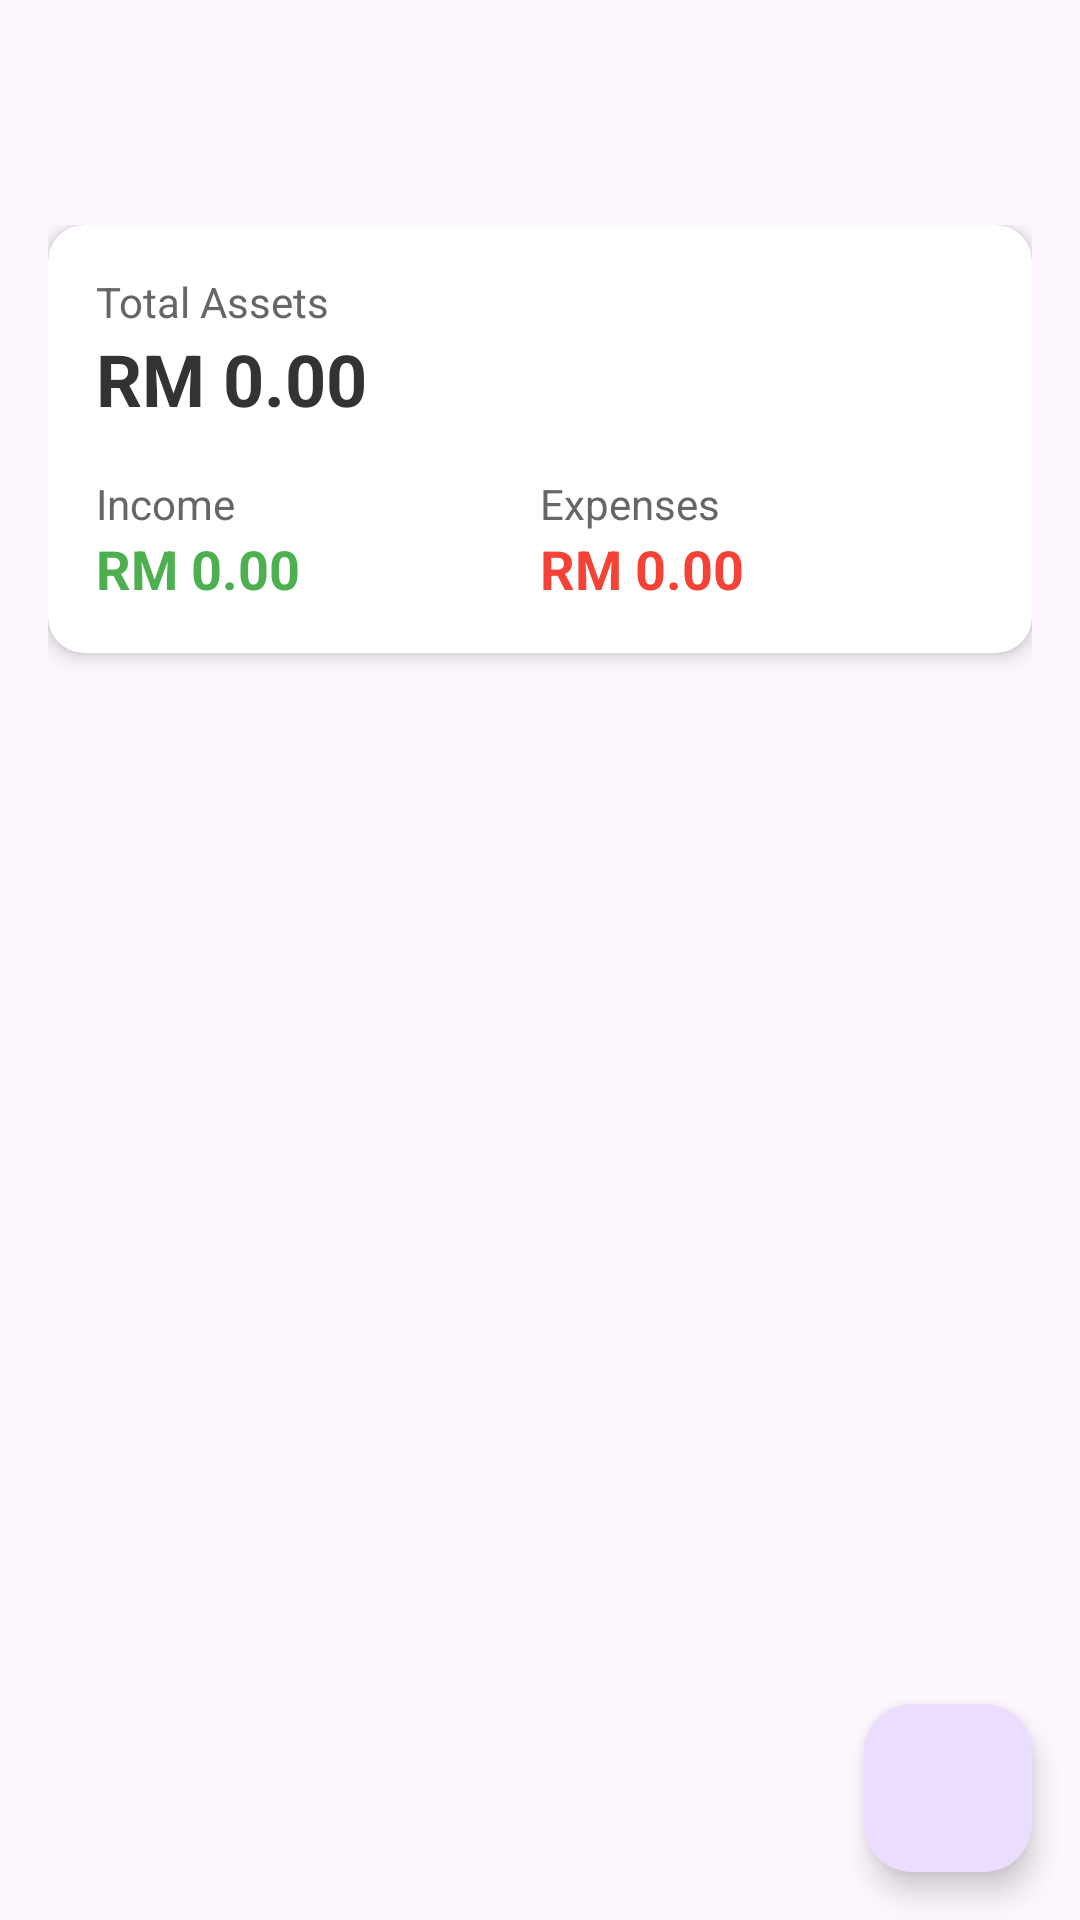

Android layout source for this screen:
<!-- AndroidManifest.xml: application theme Theme.MADFinancial -->
<!-- res/layout/activity_transaction.xml -->
<?xml version="1.0" encoding="utf-8"?>
<androidx.coordinatorlayout.widget.CoordinatorLayout
    xmlns:android="http://schemas.android.com/apk/res/android"
    xmlns:app="http://schemas.android.com/apk/res-auto"
    android:layout_width="match_parent"
    android:layout_height="match_parent">

    <include layout="@layout/toolbar_with_back" />

    <androidx.core.widget.NestedScrollView
        android:layout_width="match_parent"
        android:layout_height="match_parent"

        app:layout_behavior="@string/appbar_scrolling_view_behavior">

        <LinearLayout
            android:layout_width="match_parent"
            android:layout_height="wrap_content"
            android:orientation="vertical"
            android:padding="16dp">

            
            <androidx.cardview.widget.CardView
                android:layout_width="match_parent"
                android:layout_height="wrap_content"
                android:layout_marginBottom="16dp"
                app:cardCornerRadius="12dp"
                app:cardElevation="4dp">

                <LinearLayout
                    android:layout_width="match_parent"
                    android:layout_height="wrap_content"
                    android:orientation="vertical"
                    android:padding="16dp">

                    
                    <LinearLayout
                        android:layout_width="match_parent"
                        android:layout_height="wrap_content"
                        android:layout_marginBottom="16dp"
                        android:orientation="vertical">

                        <TextView
                            android:layout_width="wrap_content"
                            android:layout_height="wrap_content"
                            android:text="Total Assets"
                            android:textColor="#666666"
                            android:textSize="14sp" />

                        <TextView
                            android:id="@+id/balanceText"
                            android:layout_width="wrap_content"
                            android:layout_height="wrap_content"
                            android:text="RM 0.00"
                            android:textColor="#333333"
                            android:textSize="24sp"
                            android:textStyle="bold" />
                    </LinearLayout>

                    
                    <LinearLayout
                        android:layout_width="match_parent"
                        android:layout_height="wrap_content"
                        android:orientation="horizontal">

                        
                        <LinearLayout
                            android:layout_width="0dp"
                            android:layout_height="wrap_content"
                            android:layout_weight="1"
                            android:orientation="vertical">

                            <TextView
                                android:layout_width="wrap_content"
                                android:layout_height="wrap_content"
                                android:text="Income"
                                android:textColor="#666666"
                                android:textSize="14sp" />

                            <TextView
                                android:id="@+id/incomeText"
                                android:layout_width="wrap_content"
                                android:layout_height="wrap_content"
                                android:text="RM 0.00"
                                android:textColor="#4CAF50"
                                android:textSize="18sp"
                                android:textStyle="bold" />
                        </LinearLayout>

                        
                        <LinearLayout
                            android:layout_width="0dp"
                            android:layout_height="wrap_content"
                            android:layout_weight="1"
                            android:orientation="vertical">

                            <TextView
                                android:layout_width="wrap_content"
                                android:layout_height="wrap_content"
                                android:text="Expenses"
                                android:textColor="#666666"
                                android:textSize="14sp" />

                            <TextView
                                android:id="@+id/expenseText"
                                android:layout_width="wrap_content"
                                android:layout_height="wrap_content"
                                android:text="RM 0.00"
                                android:textColor="#F44336"
                                android:textSize="18sp"
                                android:textStyle="bold" />
                        </LinearLayout>
                    </LinearLayout>
                </LinearLayout>
            </androidx.cardview.widget.CardView>

            <androidx.recyclerview.widget.RecyclerView
                android:id="@+id/transactionsRecyclerView"
                android:layout_width="match_parent"
                android:layout_height="wrap_content"
                android:clipToPadding="false"
                android:paddingBottom="80dp" />

        </LinearLayout>

    </androidx.core.widget.NestedScrollView>

    <com.google.android.material.floatingactionbutton.FloatingActionButton
        android:id="@+id/addTransactionButton"
        android:layout_width="wrap_content"
        android:layout_height="wrap_content"
        android:layout_gravity="bottom|end"
        android:layout_margin="16dp"
        android:contentDescription="Add Transaction"
        app:srcCompat="@drawable/ic_add" />

</androidx.coordinatorlayout.widget.CoordinatorLayout>
<!-- res/layout/toolbar_with_back.xml (included above) -->
<?xml version="1.0" encoding="utf-8"?>
<com.google.android.material.appbar.AppBarLayout
    xmlns:android="http://schemas.android.com/apk/res/android"
    android:id="@+id/appBarLayout"
    android:layout_width="match_parent"
    android:layout_height="wrap_content">

    <LinearLayout
        android:layout_width="match_parent"
        android:layout_height="wrap_content"
        android:orientation="horizontal"
        android:padding="16dp">

        <ImageButton
            android:id="@+id/backButton"
            android:layout_width="wrap_content"
            android:layout_height="wrap_content"
            android:background="?attr/selectableItemBackgroundBorderless"
            android:contentDescription="Back"
            android:padding="8dp"
            android:src="@drawable/ic_back" />

        <TextView
            android:id="@+id/toolbarTitle"
            android:layout_width="0dp"
            android:layout_height="wrap_content"
            android:layout_gravity="center_vertical"
            android:layout_marginStart="16dp"
            android:layout_weight="1"
            android:textSize="20sp"
            android:textStyle="bold" />

    </LinearLayout>

</com.google.android.material.appbar.AppBarLayout>
<!-- resources referenced by this layout -->
<resources>
  <style name="Theme.MADFinancial" parent="Base.Theme.MADFinancial" />
  <style name="Base.Theme.MADFinancial" parent="Theme.Material3.DayNight.NoActionBar">
          
          
      </style>
</resources>
